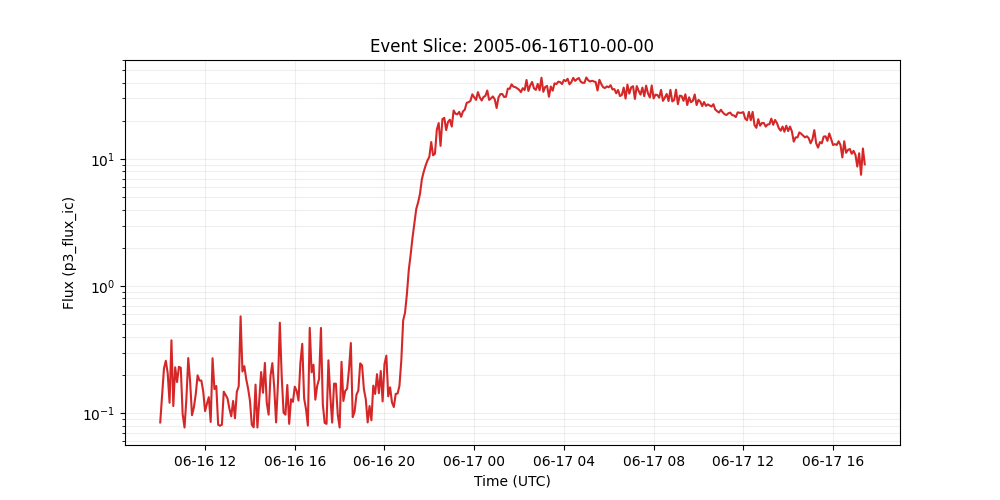

The data file committed next to this chart (first rows):
time_tag, p3_flux_ic
2005-06-16 10:00:00, 0.0847
2005-06-16 10:05:00, 0.139
2005-06-16 10:10:00, 0.225
2005-06-16 10:15:00, 0.259
2005-06-16 10:20:00, 0.206
2005-06-16 10:25:00, 0.121
2005-06-16 10:30:00, 0.375
2005-06-16 10:35:00, 0.114
2005-06-16 10:40:00, 0.23
2005-06-16 10:45:00, 0.176
2005-06-16 10:50:00, 0.232
2005-06-16 10:55:00, 0.228
2005-06-16 11:00:00, 0.0984
2005-06-16 11:05:00, 0.0773
2005-06-16 11:10:00, 0.13
2005-06-16 11:15:00, 0.272
2005-06-16 11:20:00, 0.177
2005-06-16 11:25:00, 0.0966
2005-06-16 11:30:00, 0.111
2005-06-16 11:35:00, 0.141
2005-06-16 11:40:00, 0.199
2005-06-16 11:45:00, 0.181
2005-06-16 11:50:00, 0.181
2005-06-16 11:55:00, 0.149
2005-06-16 12:00:00, 0.104
2005-06-16 12:05:00, 0.119
2005-06-16 12:10:00, 0.134
2005-06-16 12:15:00, 0.0855
2005-06-16 12:20:00, 0.271
2005-06-16 12:25:00, 0.155
2005-06-16 12:30:00, 0.164
2005-06-16 12:35:00, 0.0813
2005-06-16 12:40:00, 0.0798
2005-06-16 12:45:00, 0.0813
2005-06-16 12:50:00, 0.148
2005-06-16 12:55:00, 0.139
2005-06-16 13:00:00, 0.131
2005-06-16 13:05:00, 0.109
2005-06-16 13:10:00, 0.0946
2005-06-16 13:15:00, 0.125
2005-06-16 13:20:00, 0.0914
2005-06-16 13:25:00, 0.148
2005-06-16 13:30:00, 0.163
2005-06-16 13:35:00, 0.579
2005-06-16 13:40:00, 0.213
2005-06-16 13:45:00, 0.235
2005-06-16 13:50:00, 0.186
2005-06-16 13:55:00, 0.157
2005-06-16 14:00:00, 0.126
2005-06-16 14:05:00, 0.0813
2005-06-16 14:10:00, 0.0776
2005-06-16 14:15:00, 0.168
2005-06-16 14:20:00, 0.0773
2005-06-16 14:25:00, 0.127
2005-06-16 14:30:00, 0.211
2005-06-16 14:35:00, 0.145
2005-06-16 14:40:00, 0.249
2005-06-16 14:45:00, 0.121
2005-06-16 14:50:00, 0.0975
2005-06-16 14:55:00, 0.197
... 318 more rows
